Run: headless pygame with SDL's dummy video driver; simulated clock (each Clock.tick advances the game by its frame time, no real sleeping); random seed 0; keys injected as events and as key.get_pressed() state; mouse plan: one left click at the window centre at the start of phase 2, then a move to the lower-right quarter at the start of phase 3.
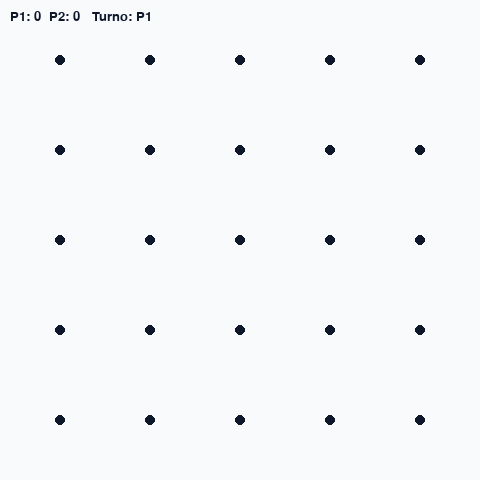
Frame 1 of 4 · flips 1–60 · no input
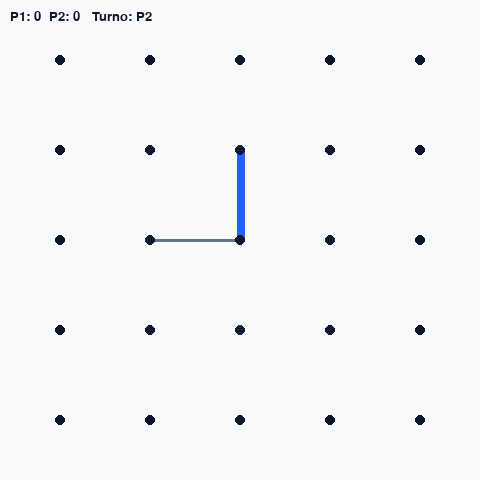
Frame 2 of 4 · flips 61–180 · clicked the window centre · tapped SPACE, RETURN · held RIGHT (→), D
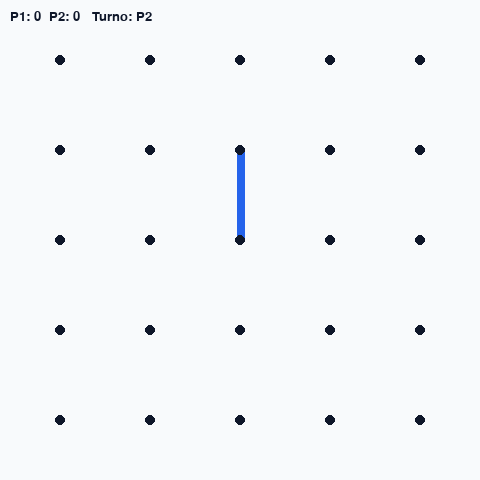
Frame 3 of 4 · flips 181–300 · moved the mouse to the lower-right quarter · held DOWN (↓), S
Frame 4 of 4 · flips 301–420 · held LEFT (←), A, UP (↑), W · screen unchanged from frame 3, image omitted

The pygame program that drew these frames:

import pygame as pg
from math import hypot

# ---------- Config ----------
DOTS = 5
N = 2*DOTS - 1       # 9 (matriz lógica)
SPACING = 90         # pixeles entre puntos
MARGIN = 60
# Total de puntos
DOT_R = 5
# ancho de linea definitiva
LINE_W = 8
# Ancho de linea de preview
PREVIEW_W = 3
CLICK_TOL = 16       # tolerancia en pixeles para saber que estás seleccionando una linea
SIZE = MARGIN*2 + SPACING*(DOTS-1)
W, H = SIZE, SIZE

# Definimos algunos colores
COL_BG = (248, 250, 252)
COL_DOT = (15, 23, 42)
COL_PREV = (100, 116, 139)
COL_P1 = (37, 99, 235)
COL_P2 = (220, 38, 38)
BOX_FILL_P1 = (191, 219, 254)
BOX_FILL_P2 = (254, 202, 202)

# Iniciamos los modulos de pygame
pg.init()
# desplegamos la pantalla inicial
screen = pg.display.set_mode((W, H))
# Agregamos el nombre de la ventana
pg.display.set_caption("Dots & Boxes 5x5 - Pygame")
# Esto es para optimizar y que no esté usando CPU de más
clock = pg.time.Clock()
# Definimos una fuente para la letra y su tamaño
font = pg.font.SysFont("segoeui", 20)

# ---------- Geometría ----------

# Dibuja los puntos iniciales
# convierte la coordenada del punto (r,c) en la posición en pixeles donde se dibuja el circulo del punto


def dot_xy(r, c):
    x = MARGIN + c*SPACING
    y = MARGIN + r*SPACING
    return x, y


# Matriz 9x9: None=celda no jugable (punto o caja), 0 = arista libre, 1 = J1, 2 = J2
# Regla para filas nones: las unicas columnas jugables son pares
# Regla para filas pares: las unicas columnas jugables son nones
state = [[None]*N for _ in range(N)]
for i in range(N):
    for j in range(N):
        if i % 2 == 0 and j % 2 == 1:   # arista horizontal
            state[i][j] = 0
        elif i % 2 == 1 and j % 2 == 0:  # arista vertical
            state[i][j] = 0
        else:
            state[i][j] = None

# Propietarios de cajas siempre deben ser filas y columnas impares 0 = arista libre, 1 = J1, 2 = J2
boxes = [[None]*N for _ in range(N)]

# Empieza el jugador 1
current_player = 1
# Guardamos los cuadros hechos
scores = {1: 0, 2: 0}
game_over = False
preview = None  # (i,j) de arista bajo el mouse

# ---------- Utilidades ----------

# mapea la celda de la matriz state y la convierte en coordenadas en pixeles


def edge_to_points(i, j):
    if i % 2 == 0 and j % 2 == 1:  # horizontal
        r = i//2
        cL = j//2
        a = (r, cL)
        b = (r, cL+1)
    elif i % 2 == 1 and j % 2 == 0:  # vertical
        c = j//2
        rT = i//2
        a = (rT, c)
        b = (rT+1, c)
    else:
        return None, None
    return dot_xy(*a), dot_xy(*b)


# Es una de las funciones para dibujar el preview de la linea
# Calcula la distancia mas corta entre un punto cualquiera y la linea que está creada por dos puntos
def point_to_segment_dist(px, py, ax, ay, bx, by):
    dx, dy = bx-ax, by-ay
    if dx == 0 and dy == 0:
        return hypot(px-ax, py-ay)  # Distancia euclidiana
    t = max(0, min(1, ((px-ax)*dx + (py-ay)*dy) / (dx*dx + dy*dy)))
    qx, qy = ax + t*dx, ay + t*dy
    return hypot(px-qx, py-qy)


# Esta función detecta cual es el borde vacio mas cercano
def nearest_empty_edge(mx, my):
    best = None
    best_d = 1e9
    for i in range(N):
        for j in range(N):
            if state[i][j] == 0:
                a, b = edge_to_points(i, j)
                if not a:
                    continue
                d = point_to_segment_dist(mx, my, *a, *b)
                if d < best_d:
                    best_d, best = d, (i, j)
    return best if best and best_d <= CLICK_TOL else None

# Regresa los bordes de una caja


def box_edges(i, j):
    # i,j impares
    top = (i-1, j)
    bottom = (i+1, j)
    left = (i, j-1)
    right = (i, j+1)
    return (top, bottom, left, right)

# Cuando se aplica una linea se revisan los posibles cuadros que puede completar


def box_completed(i, j):
    for ei, ej in box_edges(i, j):
        if state[ei][ej] in (None, 0):  # no jugable o vacío
            return False
    return True

# Aplica la linea seleccionada a la variable state y revisa si se completó alguna caja


def apply_move(i, j, player):

    state[i][j] = player
    completed = False
    # Checar cajas adyacentes
    adj = []
    if i % 2 == 0 and j % 2 == 1:     # horizontal → cajas arriba/abajo
        if i-1 >= 0:
            adj.append((i-1, j))
        if i+1 < N:
            adj.append((i+1, j))
    elif i % 2 == 1 and j % 2 == 0:   # vertical → cajas izq/der
        if j-1 >= 0:
            adj.append((i, j-1))
        if j+1 < N:
            adj.append((i, j+1))

    for bi, bj in adj:
        if 0 <= bi < N and 0 <= bj < N and bi % 2 == 1 and bj % 2 == 1:
            if boxes[bi][bj] is None and box_completed(bi, bj):
                boxes[bi][bj] = player
                scores[player] += 1
                completed = True
    return completed

# Función que revisa si todas las cajas ya están usadas


def all_boxes_taken():
    total = (DOTS-1)*(DOTS-1)
    return scores[1] + scores[2] == total


# ---------- Dibujo ----------
# recordemos
# coordenada en la matriz estado:
# (par,par)-> punto
# (par, impar) o (impar,par) -> arista
# (impar, impar) -> caja
def draw():
    screen.fill(COL_BG)  # Limpia el fondo
    # rellena cajas ya ganadas
    for i in range(1, N, 2):
        for j in range(1, N, 2):
            owner = boxes[i][j]
            if owner:
                (x1, y1) = dot_xy(i//2, j//2)
                (x2, y2) = dot_xy(i//2+1, j//2+1)
                pad = LINE_W//2 + 3
                rect = pg.Rect(x1+pad, y1+pad, (x2-x1)-2*pad, (y2-y1)-2*pad)
                pg.draw.rect(screen, BOX_FILL_P1 if owner ==
                             1 else BOX_FILL_P2, rect)

    # Dibuja las aristas definitivas
    for i in range(N):
        for j in range(N):
            if state[i][j] in (1, 2):
                a, b = edge_to_points(i, j)
                # Dedice de quien es la linea y el color del jugador
                col = COL_P1 if state[i][j] == 1 else COL_P2
                pg.draw.line(screen, col, a, b, LINE_W)

    # preview solo si la linea está vacia
    if preview and state[preview[0]][preview[1]] == 0:
        a, b = edge_to_points(*preview)
        pg.draw.line(screen, COL_PREV, a, b, PREVIEW_W)

    # puntos lo hacemos desupués para que se vean definidos y por encima de las lineas
    for r in range(DOTS):
        for c in range(DOTS):
            x, y = dot_xy(r, c)
            pg.draw.circle(screen, COL_DOT, (x, y), DOT_R)

    # cambia el texto de la parte superior marcador / turno (simple, encima)
    text = f"P1: {scores[1]}  P2: {scores[2]}   Turno: P{current_player}"
    surf = font.render(text, True, COL_DOT)
    screen.blit(surf, (10, 10))

    pg.display.flip()


# ---------- Loop ----------
running = True
while running:
    # se obtiene la posisicon en pixeles de la ventana la posición del mouse
    mx, my = pg.mouse.get_pos()
    # Nunca debería entrar aqui pero por si acaso
    preview = nearest_empty_edge(mx, my) if not game_over else None

    # Con pg.event.get() obtenemos todos los eventos actuales (cerrar ventana, clics, teclas, etc.)
    for e in pg.event.get():
        if e.type == pg.QUIT:  # Si detecta cerrar ventana cierra el running
            running = False
        # Si se da clic con el boton izquierdo (1) // boton derecho (2) 
        elif e.type == pg.MOUSEBUTTONDOWN and e.button == 1 and not game_over:
            target = nearest_empty_edge(mx, my)
            if target:
                completed = apply_move(*target, current_player)
                if not completed:
                    current_player = 2 if current_player == 1 else 1
                if all_boxes_taken():
                    game_over = True

    draw()
    # Especifica 60 fps para gastar menos memoria
    clock.tick(60)

pg.quit()
